Image classification data set "fold3" (Anuvathan/Coco_Anuvathan on GitHub). Class labels (3): caterpillar, healthy, leaf spot.

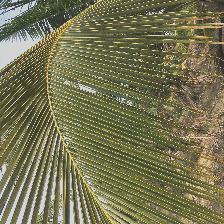
Label: leaf spot

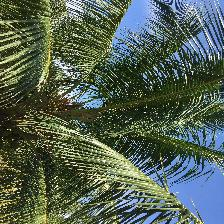
Label: healthy

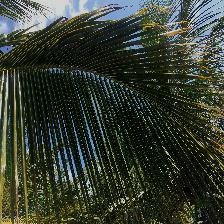
Label: healthy

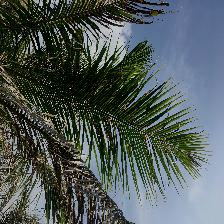
Label: caterpillar

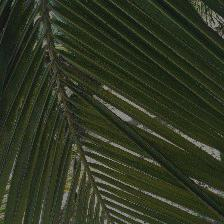
Label: healthy

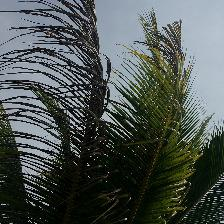
Label: caterpillar
